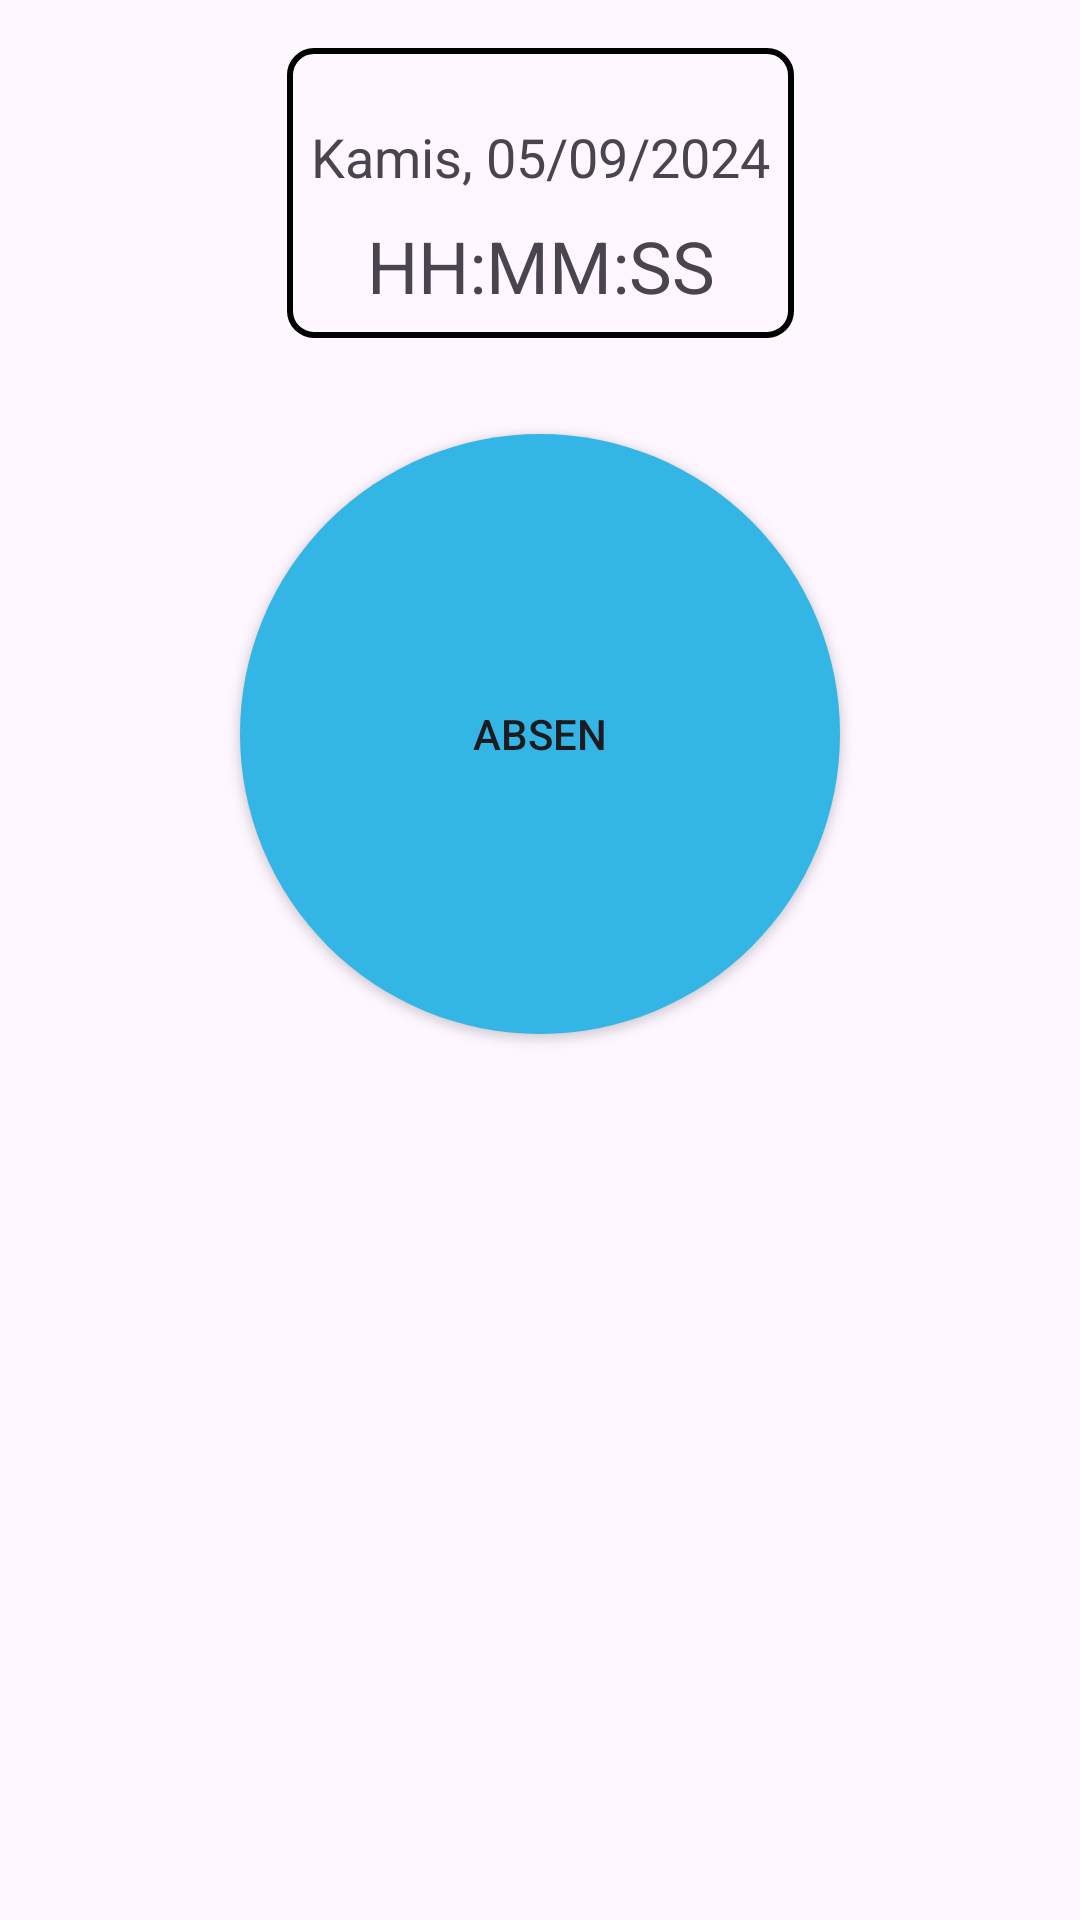

Produce the Android XML layout that renders to this screen, including the resource entries it uses.
<!-- AndroidManifest.xml: application theme Theme.MAP_LAB_UTS -->
<!-- res/layout/fragment_home.xml -->
<?xml version="1.0" encoding="utf-8"?>
<androidx.constraintlayout.widget.ConstraintLayout xmlns:android="http://schemas.android.com/apk/res/android"
    xmlns:app="http://schemas.android.com/apk/res-auto"
    xmlns:tools="http://schemas.android.com/tools"
    android:layout_width="match_parent"
    android:layout_height="match_parent"
    tools:context=".HomeFragment">

    <androidx.constraintlayout.widget.ConstraintLayout
        android:id="@+id/container_day_date_clock"
        android:layout_width="wrap_content"
        android:layout_height="wrap_content"
        android:layout_margin="16dp"
        android:background="@drawable/container_border"
        app:layout_constraintTop_toTopOf="parent"
        app:layout_constraintStart_toStartOf="parent"
        app:layout_constraintEnd_toEndOf="parent">

        <TextView
            android:id="@+id/day_date_view"
            android:layout_width="wrap_content"
            android:layout_height="wrap_content"
            android:text="Kamis, 05/09/2024"
            android:textSize="18sp"
            app:layout_constraintTop_toTopOf="parent"
            app:layout_constraintStart_toStartOf="parent"
            app:layout_constraintEnd_toEndOf="parent"
            android:layout_marginTop="16dp" />

        <TextView
            android:id="@+id/clock_view"
            android:layout_width="wrap_content"
            android:layout_height="wrap_content"
            android:text="HH:MM:SS"
            android:textSize="24sp"
            app:layout_constraintTop_toBottomOf="@id/day_date_view"
            app:layout_constraintStart_toStartOf="parent"
            app:layout_constraintEnd_toEndOf="parent"
            android:layout_marginTop="8dp"
            android:layout_marginBottom="16dp" />
    </androidx.constraintlayout.widget.ConstraintLayout>

    <Button
        android:id="@+id/big_round_button"
        android:layout_width="200dp"
        android:layout_height="200dp"
        android:text="Absen"
        android:background="@drawable/round_button"
        app:layout_constraintTop_toBottomOf="@id/container_day_date_clock"
        app:layout_constraintStart_toStartOf="parent"
        app:layout_constraintEnd_toEndOf="parent"
        android:layout_marginTop="32dp" />

</androidx.constraintlayout.widget.ConstraintLayout>
<!-- resources referenced by this layout -->
<resources>
  <!-- drawable container_border (drawable) -->
  <shape xmlns:android="http://schemas.android.com/apk/res/android">
      <solid android:color="@android:color/transparent" />
      <stroke
          android:width="2dp"
          android:color="@android:color/black" />
      <padding
          android:left="8dp"
          android:top="8dp"
          android:right="8dp"
          android:bottom="8dp" />
      <corners android:radius="8dp" />
  </shape>
  <!-- drawable round_button (drawable) -->
  <shape xmlns:android="http://schemas.android.com/apk/res/android">
      <solid android:color="@android:color/holo_blue_light" />
      <corners android:radius="1000dp" />
  </shape>
  <style name="Theme.MAP_LAB_UTS" parent="Base.Theme.MAP_LAB_UTS" />
  <style name="Base.Theme.MAP_LAB_UTS" parent="Theme.Material3.DayNight.NoActionBar">
          
          
      </style>
</resources>
